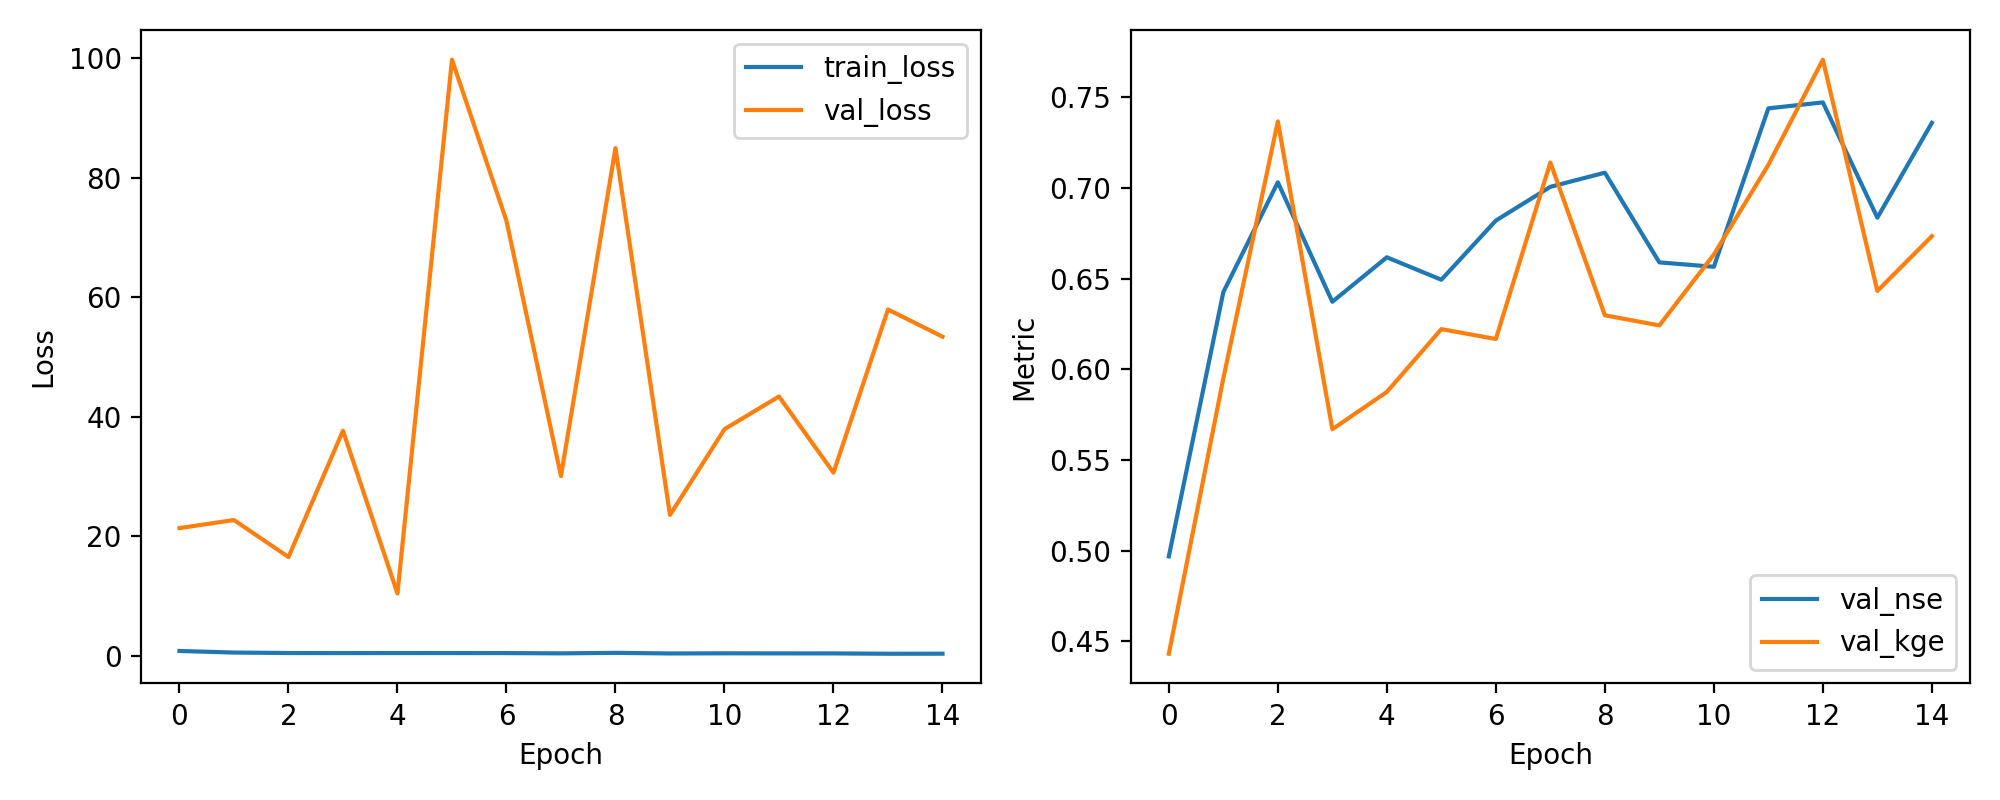

The data file committed next to this chart (first rows):
epoch, train_loss, val_loss, val_nse, val_kge
1, 0.7659, 21.34, 0.4969, 0.4432
2, 0.5001, 22.69, 0.6425, 0.595
3, 0.4229, 16.49, 0.7031, 0.7366
4, 0.4121, 37.64, 0.6372, 0.5669
5, 0.421, 10.39, 0.6617, 0.5875
6, 0.4161, 99.77, 0.6493, 0.6221
7, 0.411, 72.78, 0.682, 0.6167
8, 0.3675, 30.04, 0.7006, 0.7139
9, 0.4493, 84.96, 0.7084, 0.6298
10, 0.3492, 23.54, 0.6589, 0.6242
11, 0.374, 37.9, 0.6565, 0.6632
12, 0.3635, 43.38, 0.7438, 0.7127
13, 0.3586, 30.62, 0.7471, 0.7706
14, 0.302, 57.94, 0.6836, 0.6432
15, 0.3098, 53.39, 0.7358, 0.6734
